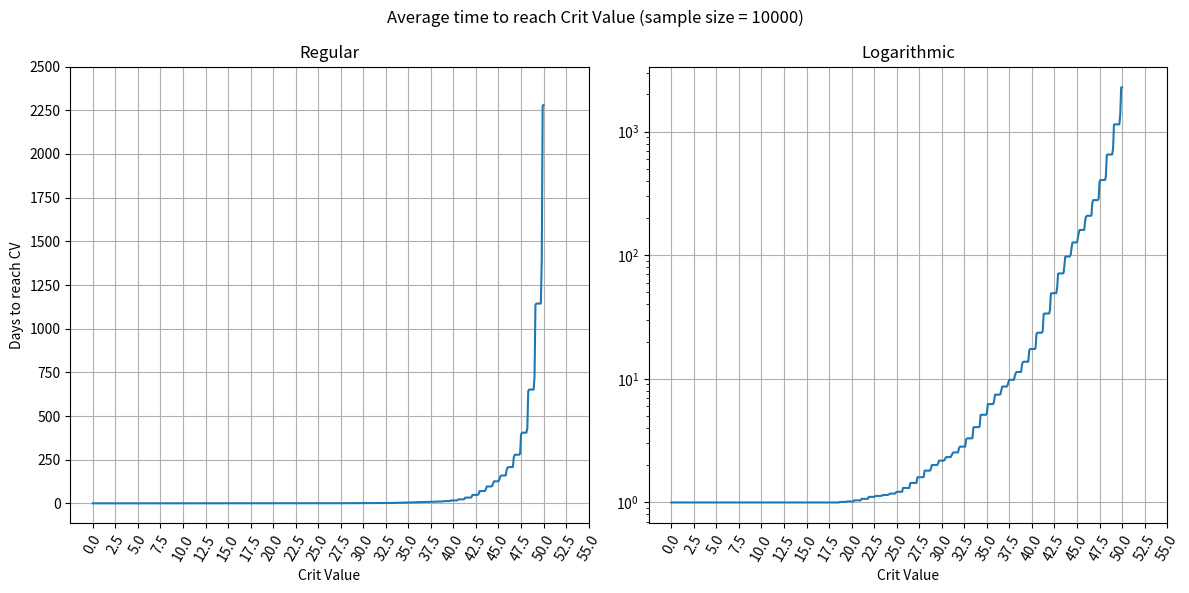

Write the Python code that produced this figure.
# Add your list of CV values and change sample_size, from_cv, to_cv and set days to the name of your list
# do not touch anything below that :)


import matplotlib.pyplot as plt
import numpy as np
from pathlib import Path
import sys


# days_50_old =  [1.0, 1.0, 1.0, 1.0, 1.0, 1.0, 1.0, 1.0, 1.0, 1.0, 1.0, 1.0, 1.0, 1.0, 1.0, 1.0, 1.0, 1.0, 1.0, 1.0, 1.0, 1.0, 1.0, 1.0, 1.0, 1.0, 1.0, 1.0, 1.0, 1.0, 1.0, 1.0, 1.0, 1.0, 1.0, 1.0, 1.0, 1.0, 1.0, 1.0, 1.0, 1.0, 1.0, 1.0, 1.0, 1.0, 1.0, 1.0, 1.0, 1.0, 1.0, 1.0, 1.0, 1.0, 1.0, 1.0, 1.0, 1.0, 1.0, 1.0, 1.0, 1.0, 1.0, 1.0, 1.0, 1.0, 1.0, 1.0, 1.0, 1.0, 1.0, 1.0, 1.0, 1.0, 1.0, 1.0, 1.0, 1.0, 1.0, 1.0, 1.0, 1.0, 1.0, 1.0, 1.0, 1.0, 1.0, 1.0, 1.0, 1.0, 1.0, 1.0, 1.0, 1.0, 1.0, 1.0, 1.0, 1.0, 1.0, 1.0, 1.0, 1.0, 1.0, 1.0, 1.0, 1.0, 1.0, 1.0, 1.0, 1.0, 1.0, 1.0, 1.0, 1.0, 1.0, 1.0, 1.0, 1.0, 1.0, 1.0, 1.0, 1.0, 1.0, 1.0, 1.0, 1.0, 1.0, 1.0, 1.0, 1.0, 1.0, 1.0, 1.0, 1.0, 1.0, 1.0, 1.0, 1.0, 1.0, 1.0, 1.0, 1.01, 1.01, 1.0, 1.0, 1.01, 1.01, 1.0, 1.0, 1.01, 1.01, 1.01, 1.01, 1.01, 1.01, 1.01, 1.01, 1.01, 1.01, 1.01, 1.01, 1.01, 1.01, 1.01, 1.01, 1.01, 1.01, 1.01, 1.01, 1.01, 1.01, 1.01, 1.01, 1.02, 1.01, 1.01, 1.02, 1.02, 1.01, 1.02, 1.02, 1.02, 1.02, 1.02, 1.02, 1.02, 1.02, 1.03, 1.03, 1.03, 1.03, 1.03, 1.03, 1.03, 1.03, 1.05, 1.05, 1.05, 1.05, 1.05, 1.06, 1.05, 1.05, 1.09, 1.1, 1.09, 1.1, 1.09, 1.1, 1.09, 1.1, 1.15, 1.15, 1.14, 1.14, 1.15, 1.16, 1.15, 1.15, 1.2, 1.21, 1.2, 1.2, 1.2, 1.2, 1.2, 1.22, 1.24, 1.23, 1.24, 1.23, 1.23, 1.24, 1.24, 1.25, 1.27, 1.26, 1.27, 1.27, 1.25, 1.26, 1.27, 1.29, 1.3, 1.29, 1.29, 1.29, 1.29, 1.3, 1.33, 1.36, 1.37, 1.34, 1.35, 1.34, 1.36, 1.36, 1.45, 1.44, 1.46, 1.45, 1.46, 1.45, 1.46, 1.46, 1.63, 1.59, 1.59, 1.62, 1.61, 1.62, 1.6, 1.62, 1.82, 1.81, 1.83, 1.81, 1.83, 1.81, 1.81, 1.84, 2.05, 2.04, 2.07, 2.05, 2.03, 2.03, 2.04, 2.14, 2.28, 2.24, 2.29, 2.27, 2.29, 2.3, 2.28, 2.32, 2.44, 2.44, 2.42, 2.43, 2.43, 2.43, 2.47, 2.52, 2.62, 2.57, 2.59, 2.63, 2.63, 2.59, 2.72, 2.8, 2.83, 2.84, 2.8, 2.85, 2.82, 2.82, 3.07, 3.13, 3.22, 3.15, 3.14, 3.12, 3.14, 3.15, 3.61, 3.66, 3.68, 3.69, 3.7, 3.68, 3.66, 3.69, 4.37, 4.46, 4.42, 4.38, 4.42, 4.44, 4.41, 4.48, 5.52, 5.52, 5.36, 5.44, 5.47, 5.46, 5.44, 5.61, 6.6, 6.62, 6.55, 6.71, 6.67, 6.82, 6.66, 6.82, 7.97, 7.93, 8.03, 7.9, 8.16, 8.0, 8.05, 8.54, 9.16, 9.07, 9.14, 9.11, 9.12, 9.2, 9.42, 9.91, 10.46, 10.41, 10.51, 10.52, 10.38, 10.38, 11.1, 11.84, 11.91, 12.09, 12.01, 11.95, 12.01, 12.26, 13.46, 14.1, 14.28, 14.43, 14.34, 14.58, 14.52, 14.33, 17.62, 18.12, 18.69, 18.35, 18.38, 18.33, 18.34, 18.39, 24.26, 24.71, 24.73, 24.66, 24.28, 24.63, 24.65, 25.17, 33.74, 34.31, 34.05, 34.41, 34.98, 34.96, 33.94, 37.0, 50.1, 50.85, 50.49, 49.35, 50.38, 50.38, 49.88, 55.26, 72.73, 71.65, 72.18, 72.05, 71.92, 73.4, 71.7, 82.54, 97.43, 99.95, 98.17, 97.5, 97.63, 97.97, 101.52, 114.61, 128.52, 128.27, 129.19, 126.78, 125.42, 128.8, 136.72, 155.67, 164.06, 162.12, 165.35, 161.62, 161.97, 162.86, 190.58, 208.24, 207.5, 209.67, 213.05, 205.49, 207.52, 208.7, 270.59, 283.95, 278.41, 282.72, 281.82, 283.63, 284.88, 292.23, 405.73, 418.63, 412.87, 409.55, 416.36, 416.93, 409.59, 439.13, 645.49, 653.76, 666.08, 664.56, 663.02, 665.17, 666.07, 745.09, 1172.6, 1159.91, 1183.55, 1159.68, 1187.29, 1183.31, 1181.72, 1437.79, 2342.66, 2327.63]
days_52_5_1750 = [1.0, 1.0, 1.0, 1.0, 1.0, 1.0, 1.0, 1.0, 1.0, 1.0, 1.0, 1.0, 1.0, 1.0, 1.0, 1.0, 1.0, 1.0, 1.0, 1.0, 1.0, 1.0, 1.0, 1.0, 1.0, 1.0, 1.0, 1.0, 1.0, 1.0, 1.0, 1.0, 1.0, 1.0, 1.0, 1.0, 1.0, 1.0, 1.0, 1.0, 1.0, 1.0, 1.0, 1.0, 1.0, 1.0, 1.0, 1.0, 1.0, 1.0, 1.0, 1.0, 1.0, 1.0, 1.0, 1.0, 1.0, 1.0, 1.0, 1.0, 1.0, 1.0, 1.0, 1.0, 1.0, 1.0, 1.0, 1.0, 1.0, 1.0, 1.0, 1.0, 1.0, 1.0, 1.0, 1.0, 1.0, 1.0, 1.0, 1.0, 1.0, 1.0, 1.0, 1.0, 1.0, 1.0, 1.0, 1.0, 1.0, 1.0, 1.0, 1.0, 1.0, 1.0, 1.0, 1.0, 1.0, 1.0, 1.0, 1.0, 1.0, 1.0, 1.0, 1.0, 1.0, 1.0, 1.0, 1.0, 1.0, 1.0, 1.0, 1.0, 1.0, 1.0, 1.0, 1.0, 1.0, 1.0, 1.0, 1.0, 1.0, 1.0, 1.0, 1.0, 1.0, 1.0, 1.0, 1.0, 1.0, 1.0, 1.0, 1.0, 1.0, 1.0, 1.0, 1.0, 1.0, 1.0, 1.0, 1.0, 1.0, 1.0, 1.0, 1.0, 1.0, 1.0, 1.0, 1.0, 1.0, 1.0, 1.0, 1.0, 1.0, 1.0, 1.0, 1.0, 1.0, 1.0, 1.0, 1.0, 1.0, 1.0, 1.0, 1.0, 1.01, 1.01, 1.01, 1.01, 1.01, 1.01, 1.01, 1.01, 1.01, 1.01, 1.01, 1.01, 1.01, 1.01, 1.01, 1.01, 1.01, 1.01, 1.01, 1.01, 1.01, 1.01, 1.01, 1.01, 1.01, 1.01, 1.01, 1.01, 1.01, 1.01, 1.01, 1.02, 1.02, 1.02, 1.02, 1.02, 1.02, 1.02, 1.02, 1.04, 1.04, 1.04, 1.04, 1.04, 1.04, 1.04, 1.04, 1.08, 1.08, 1.08, 1.08, 1.08, 1.08, 1.08, 1.08, 1.12, 1.12, 1.12, 1.12, 1.12, 1.12, 1.12, 1.12, 1.13, 1.13, 1.13, 1.13, 1.13, 1.13, 1.13, 1.15, 1.15, 1.15, 1.15, 1.15, 1.15, 1.15, 1.16, 1.17, 1.18, 1.18, 1.18, 1.18, 1.18, 1.18, 1.2, 1.21, 1.21, 1.21, 1.21, 1.21, 1.21, 1.21, 1.28, 1.29, 1.29, 1.29, 1.29, 1.29, 1.29, 1.29, 1.41, 1.42, 1.42, 1.42, 1.42, 1.42, 1.42, 1.42, 1.57, 1.57, 1.57, 1.57, 1.57, 1.57, 1.57, 1.58, 1.78, 1.78, 1.78, 1.78, 1.78, 1.78, 1.78, 1.84, 1.95, 1.96, 1.96, 1.96, 1.96, 1.96, 1.97, 2.05, 2.14, 2.14, 2.14, 2.14, 2.14, 2.14, 2.16, 2.24, 2.28, 2.28, 2.28, 2.28, 2.28, 2.28, 2.39, 2.48, 2.52, 2.52, 2.52, 2.52, 2.52, 2.52, 2.75, 2.82, 2.83, 2.83, 2.83, 2.83, 2.83, 2.83, 3.21, 3.27, 3.27, 3.27, 3.27, 3.27, 3.27, 3.28, 3.98, 4.02, 4.02, 4.02, 4.02, 4.02, 4.02, 4.11, 5.04, 5.05, 5.05, 5.05, 5.05, 5.05, 5.05, 5.16, 6.14, 6.18, 6.18, 6.18, 6.18, 6.18, 6.18, 6.49, 7.44, 7.46, 7.46, 7.46, 7.46, 7.46, 7.55, 8.17, 8.88, 8.88, 8.88, 8.88, 8.88, 8.88, 9.17, 9.79, 10.19, 10.19, 10.19, 10.19, 10.19, 10.19, 10.79, 11.58, 11.81, 11.81, 11.81, 11.81, 11.81, 11.81, 13.41, 13.88, 14.02, 14.02, 14.02, 14.02, 14.02, 14.02, 17.01, 17.56, 17.56, 17.56, 17.56, 17.56, 17.56, 17.78, 22.46, 22.9, 22.9, 22.9, 22.9, 22.9, 22.9, 23.49, 32.07, 32.28, 32.28, 32.28, 32.28, 32.28, 32.28, 34.38, 45.75, 46.08, 46.08, 46.08, 46.08, 46.08, 46.08, 52.26, 67.35, 67.48, 67.48, 67.48, 67.48, 67.48, 67.86, 77.27, 91.4, 91.4, 91.4, 91.4, 91.4, 91.4, 94.53, 108.14, 119.42, 119.42, 119.42, 119.42, 119.42, 119.42, 132.09, 149.83, 156.25, 156.25, 156.25, 156.25, 156.25, 156.25, 182.42, 192.73, 197.87, 197.87, 197.87, 197.87, 197.87, 198.88, 259.46, 270.17, 270.17, 270.17, 270.17, 270.17, 270.17, 277.93, 383.05, 392.71, 392.71, 392.71, 392.71, 392.71, 392.71, 416.0, 609.81, 617.48, 617.48, 617.48, 617.48, 617.48, 617.48, 699.25, 1099.82, 1105.49, 1105.49, 1105.49, 1105.49, 1105.49, 1106.48, 1335.37, 2182.52, 2182.6, 2182.6, 2182.6, 2182.6, 2182.6, 2182.6, 3045.84, 5076.96, 5076.96, 5076.96, 5076.96, 5076.96, 5076.96, 5080.58, 8333.89, 13308.91, 13308.91, 13308.91, 13308.91, 13308.91, 13308.91, 13468.8, 29001.69, 46549.06, 46549.06, 46549.06]
days_52_10000 = [1.0, 1.0, 1.0, 1.0, 1.0, 1.0, 1.0, 1.0, 1.0, 1.0, 1.0, 1.0, 1.0, 1.0, 1.0, 1.0, 1.0, 1.0, 1.0, 1.0, 1.0, 1.0, 1.0, 1.0, 1.0, 1.0, 1.0, 1.0, 1.0, 1.0, 1.0, 1.0, 1.0, 1.0, 1.0, 1.0, 1.0, 1.0, 1.0, 1.0, 1.0, 1.0, 1.0, 1.0, 1.0, 1.0, 1.0, 1.0, 1.0, 1.0, 1.0, 1.0, 1.0, 1.0, 1.0, 1.0, 1.0, 1.0, 1.0, 1.0, 1.0, 1.0, 1.0, 1.0, 1.0, 1.0, 1.0, 1.0, 1.0, 1.0, 1.0, 1.0, 1.0, 1.0, 1.0, 1.0, 1.0, 1.0, 1.0, 1.0, 1.0, 1.0, 1.0, 1.0, 1.0, 1.0, 1.0, 1.0, 1.0, 1.0, 1.0, 1.0, 1.0, 1.0, 1.0, 1.0, 1.0, 1.0, 1.0, 1.0, 1.0, 1.0, 1.0, 1.0, 1.0, 1.0, 1.0, 1.0, 1.0, 1.0, 1.0, 1.0, 1.0, 1.0, 1.0, 1.0, 1.0, 1.0, 1.0, 1.0, 1.0, 1.0, 1.0, 1.0, 1.0, 1.0, 1.0, 1.0, 1.0, 1.0, 1.0, 1.0, 1.0, 1.0, 1.0, 1.0, 1.0, 1.0, 1.0, 1.0, 1.0, 1.0, 1.0, 1.0, 1.0, 1.0, 1.0, 1.0, 1.0, 1.0, 1.0, 1.0, 1.0, 1.0, 1.0, 1.0, 1.0, 1.0, 1.0, 1.0, 1.0, 1.0, 1.0, 1.0, 1.0, 1.0, 1.0, 1.0, 1.0, 1.0, 1.0, 1.0, 1.0, 1.0, 1.0, 1.0, 1.0, 1.0, 1.0, 1.0, 1.0, 1.0, 1.0, 1.0, 1.0, 1.0, 1.0, 1.01, 1.01, 1.01, 1.01, 1.01, 1.01, 1.01, 1.01, 1.02, 1.02, 1.02, 1.02, 1.02, 1.02, 1.02, 1.02, 1.04, 1.04, 1.04, 1.04, 1.04, 1.04, 1.04, 1.04, 1.07, 1.07, 1.07, 1.07, 1.07, 1.07, 1.07, 1.07, 1.11, 1.11, 1.11, 1.11, 1.11, 1.11, 1.11, 1.12, 1.13, 1.13, 1.13, 1.13, 1.13, 1.13, 1.13, 1.14, 1.15, 1.15, 1.15, 1.15, 1.15, 1.15, 1.16, 1.17, 1.18, 1.18, 1.18, 1.18, 1.18, 1.18, 1.2, 1.22, 1.22, 1.22, 1.22, 1.22, 1.22, 1.22, 1.31, 1.31, 1.31, 1.31, 1.31, 1.31, 1.31, 1.31, 1.43, 1.44, 1.44, 1.44, 1.44, 1.44, 1.44, 1.44, 1.6, 1.6, 1.6, 1.6, 1.6, 1.6, 1.6, 1.61, 1.81, 1.81, 1.81, 1.81, 1.81, 1.81, 1.81, 1.88, 2.01, 2.01, 2.01, 2.01, 2.01, 2.01, 2.01, 2.08, 2.18, 2.18, 2.18, 2.18, 2.18, 2.18, 2.2, 2.28, 2.33, 2.33, 2.33, 2.33, 2.33, 2.33, 2.42, 2.5, 2.54, 2.54, 2.54, 2.54, 2.54, 2.54, 2.74, 2.82, 2.83, 2.83, 2.83, 2.83, 2.83, 2.83, 3.24, 3.3, 3.3, 3.3, 3.3, 3.3, 3.3, 3.31, 4.03, 4.07, 4.07, 4.07, 4.07, 4.07, 4.07, 4.12, 5.09, 5.12, 5.12, 5.12, 5.12, 5.12, 5.12, 5.25, 6.22, 6.25, 6.25, 6.25, 6.25, 6.25, 6.25, 6.57, 7.44, 7.45, 7.45, 7.45, 7.45, 7.45, 7.5, 8.03, 8.66, 8.66, 8.66, 8.66, 8.66, 8.66, 8.9, 9.45, 9.82, 9.82, 9.82, 9.82, 9.82, 9.82, 10.55, 11.12, 11.37, 11.37, 11.37, 11.37, 11.37, 11.37, 13.04, 13.63, 13.75, 13.75, 13.75, 13.75, 13.75, 13.78, 16.9, 17.43, 17.43, 17.43, 17.43, 17.43, 17.43, 17.65, 23.02, 23.59, 23.59, 23.59, 23.59, 23.59, 23.59, 24.4, 33.43, 33.74, 33.74, 33.74, 33.74, 33.74, 33.74, 35.71, 48.92, 49.28, 49.28, 49.28, 49.28, 49.28, 49.28, 54.71, 71.01, 71.17, 71.17, 71.17, 71.17, 71.17, 71.62, 81.8, 97.53, 97.53, 97.53, 97.53, 97.53, 97.53, 100.89, 115.19, 126.79, 126.79, 126.79, 126.79, 126.79, 126.79, 138.31, 153.43, 160.14, 160.14, 160.14, 160.14, 160.14, 160.14, 189.3, 205.42, 208.25, 208.25, 208.25, 208.25, 208.25, 209.55, 265.69, 278.97, 278.97, 278.97, 278.97, 278.97, 278.97, 285.79, 393.16, 405.34, 405.34, 405.34, 405.34, 405.34, 405.34, 430.62, 643.54, 651.91, 651.91, 651.91, 651.91, 651.91, 651.91, 728.07, 1137.58, 1143.74, 1143.74, 1143.74, 1143.74, 1143.74, 1144.01, 1395.72, 2274.71, 2279.67, 2279.67, 2279.67, 2279.67, 2279.67, 2280.69, 3132.47, 5129.31, 5129.31, 5129.31, 5129.31, 5129.31, 5129.31, 5149.64, 8627.9, 13906.34, 13906.34, 13906.34, 13906.34, 13906.34, 13906.34]

sample_size = 10000  # this affects file name and plot label. MAKE SURE TO CHANGE IT WHEN SWAPPING BETWEEN ARRAYS
from_cv = 0  # that's for the range you want displayed. setting to 10 and 20 respectively will plot crit values from 10 to 20.
to_cv = 50
days = days_52_10000  # set this to your array of values


def insert_average(arr, num):
    arr = arr[arr >= 0]
    n = arr.shape[0]
    result = np.empty(2 * n - 1)
    result[::2] = arr

    result[1::2] = (arr[:-1] + arr[1:]) / 2
    if num == 12:  # yes this is spaghetti code
        if len(result[result <= 55]) <= num:
            return insert_average(result, num)
    else:
        if len(result) <= num:
            return insert_average(result, num)
    return result[result <= 55] if num == 12 else result

is_log = False

def plot_this(cv_plot, days_plot, cv_range, sample_size, cv_desired):
    fig, ax = plt.subplots(1, 2, figsize=(12, 6))

    if len(cv_plot) == 1:
        ax[0].scatter(cv_plot, days_plot, color='red', label='Single Point')
        ax[1].scatter(cv_plot, days_plot, color='red', label='Single Point')
    else:
        ax[0].plot(cv_plot, days_plot, label='Data')
        ax[1].plot(cv_plot, days_plot, label='Data')

    ax[0].set_title('Regular')
    ax[0].set_xlabel("Crit Value")
    ax[0].set_ylabel("Days to reach CV")
    ax[0].tick_params(axis='x', rotation=60)

    ax[1].set_title('Logarithmic')
    ax[1].set_xlabel("Crit Value")
    ax[1].set_yscale('log')
    ax[1].tick_params(axis='x', rotation=60)

    for a in ax:
        a.grid(True)

    ax[0].set_xticks(insert_average(ax[0].get_xticks(), 12))
    ax[0].set_yticks(insert_average(ax[0].get_yticks(), 10))
    ax[1].set_xticks(insert_average(ax[1].get_xticks(), 12))

    fig.suptitle(f"Average time to reach Crit Value (sample size = {sample_size})")
    plt.tight_layout()
    Path(".\\plots").mkdir(parents=True, exist_ok=True)
    Path(f".\\plots\\sample size = {sample_size}").mkdir(parents=True, exist_ok=True)

    if int(cv_range[0]) == cv_range[0]:
        from_cv = max(int(cv_range[0]), 0)
    else:
        from_cv = max(cv_range[0], 0)

    is_int = int(cv_desired) if int(cv_desired) == cv_desired else cv_desired
    if int(cv_range[1]) == cv_range[1]:
        to_cv = min(int(cv_range[1]), is_int)
    else:
        to_cv = min(cv_range[1], is_int)

    plt.savefig(
        f'.\\plots\\sample size = {sample_size}\\Plot of {from_cv}CV to {to_cv}CV (size = {sample_size}).png',
        dpi=900)
    plt.show()


cv_desired = len(days) / 10 - 0.1

try:
    cv_range = [from_cv, to_cv]
    if (cv_range[0] > cv_desired or
            cv_range[1] < 0 or
            cv_range[1] < cv_range[0]):
        print('Invalid range\n')
        sys.exit()
except:
    print('Invalid\n')
    sys.exit()

cv = np.arange(len(days))/10

cv_for_plotting = np.arange(len(days)) / 10

days_plot = days[max(int(cv_range[0] * 10), 0):min(int(cv_range[1] * 10 + 1), int(cv_desired * 10 + 1))]
cv_plot = cv_for_plotting[max(int(cv_range[0] * 10), 0):min(int(cv_range[1] * 10 + 1), int(cv_desired * 10 + 1))]
print()
print('Values:', days_plot)
print()

plot_this(cv_plot, days_plot, cv_range, sample_size, cv_desired)
